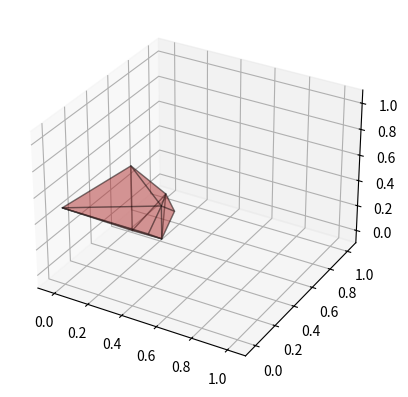

Write the Python code that produced this figure.
import colorsys
import matplotlib.pyplot as plt
from mpl_toolkits.mplot3d import Axes3D
from mpl_toolkits.mplot3d.art3d import Poly3DCollection
import numpy as np
from scipy.spatial import ConvexHull


if __name__ == '__main__':
    fig = plt.figure()
    ax = fig.add_subplot(111, projection='3d')

    vertices = np.array([
        [0, 0, 1 / 2],
        [1, 0, 1 / 2],
        [1 / 2, 1 / 2, 0],
        [1 / 2, 1 / 2, 1],
    ])
    circumcenters = np.array([
        [5 / 8, 3 / 8, 1 / 2],
        [3 / 8, 3 / 8, 1 / 2],
        [1 / 2, 1 / 8, 5 / 8],
        [1 / 2, 1 / 8, 3 / 8],
    ])

    for i in range(1):
    #for i in range(4):
        hsv = (i * 0.618, 0.7, 0.7)
        color = '#' + ''.join(
            hex(int(x * 255))[2:]
            for x in colorsys.hsv_to_rgb(*hsv)
        )

        widget = [vertices[i]]
        widget.append(np.mean(vertices, axis=0))
        for j in range(4):
            if j == i:
                continue
            widget.append((vertices[i] + vertices[j]) / 2)
            widget.append(circumcenters[j])

        widget = np.array(widget)
        hull = ConvexHull(widget)
        poly = Poly3DCollection(widget[hull.simplices])
        poly.set_color(color)
        poly.set_alpha(0.3)
        poly.set_edgecolor('k')
        ax.add_collection3d(poly)

    ax.axes.set_xlim3d(-0.1, 1.1)
    ax.axes.set_ylim3d(-0.1, 1.1)
    ax.axes.set_zlim3d(-0.1, 1.1)

    plt.show()
